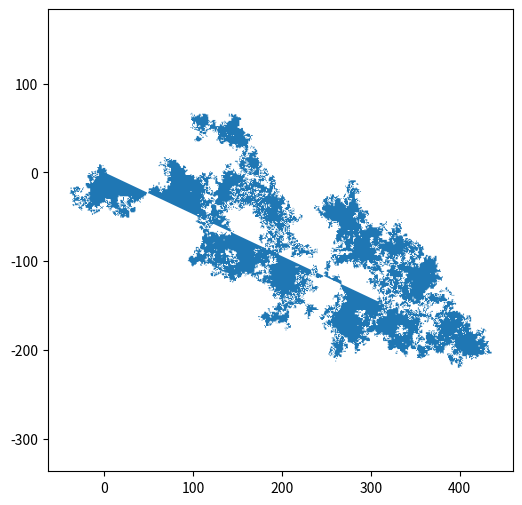

Generate this figure with matplotlib:
import numpy 
import matplotlib.pyplot as plt
import random 
  
steps = 100000
  
x = numpy.zeros(steps) 
y = numpy.zeros(steps) 
  
for i in range(1, steps): 
    val = random.randint(1, 4) 
    if val == 1: 
        x[i] = x[i - 1] + 1
        y[i] = y[i - 1] 
    elif val == 2: 
        x[i] = x[i - 1] - 1
        y[i] = y[i - 1] 
    elif val == 3: 
        x[i] = x[i - 1] 
        y[i] = y[i - 1] + 1
    else: 
        x[i] = x[i - 1] 
        y[i] = y[i - 1] - 1
        
plt.figure(figsize=(6, 6))
plt.axis('equal')
plt.fill(x, y)
plt.show()
